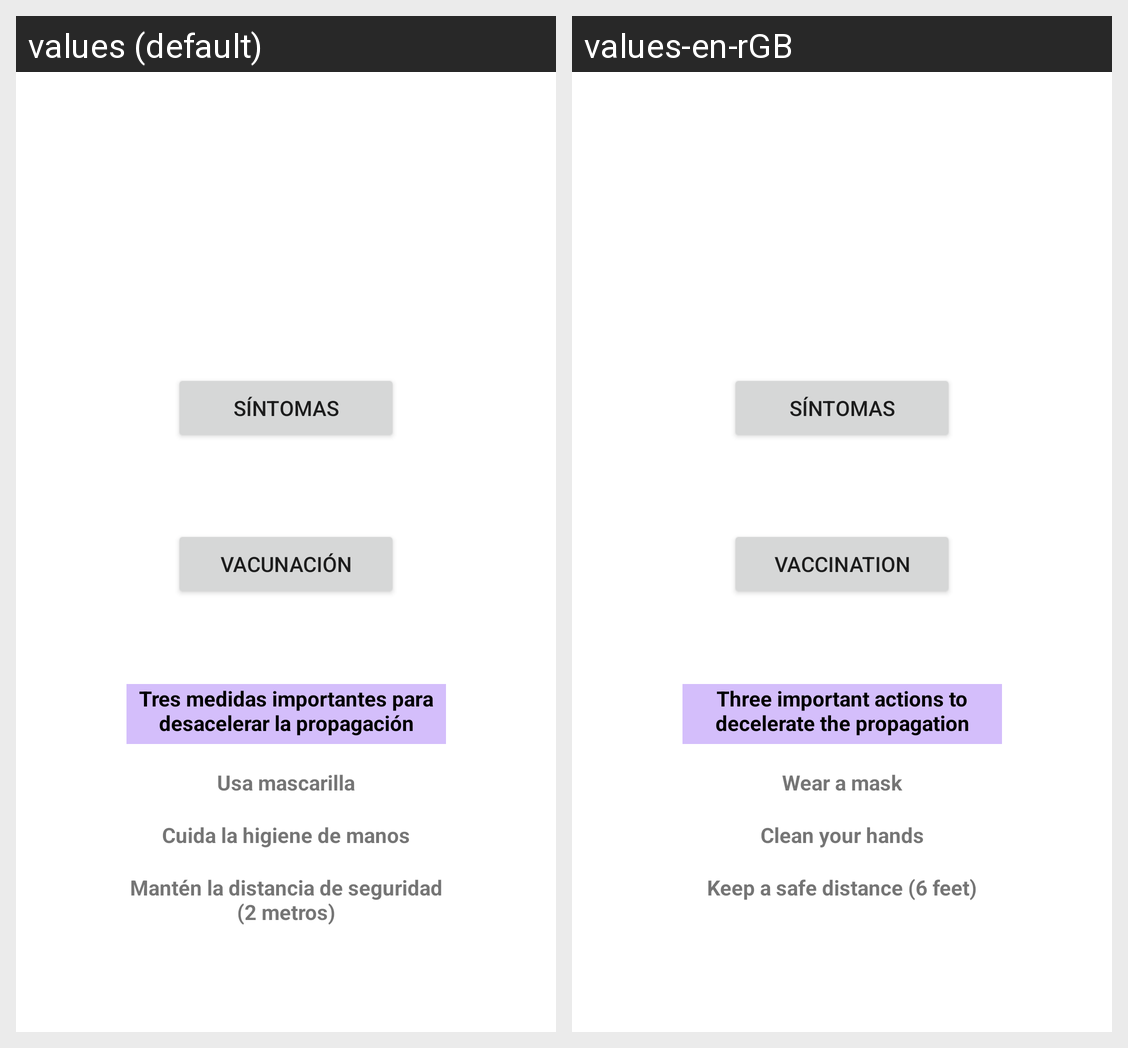

Locale-by-locale string values for the Android screen shown in this grid:
Android screen res/layout/activity_main.xml rendered under 2 locales, left to right: values (default), values-en-rGB. Device: Nexus 5 (rendered at 1080×1920; each locale shown at half size, 540×960, under a caption strip naming it); theme Theme.CovAid.
Strings drawn on this screen, with the default value and each locale's value (text and hints the layout hard-codes, and strings that could not be matched under every locale, appear in the picture but are not listed):

vaccination
  values: Vacunación
  values-en-rGB: Vaccination

tips_tittle
  values: Tres medidas importantes para desacelerar la propagación
  values-en-rGB: Three important actions to decelerate the propagation

tip_one
  values: Usa mascarilla
  values-en-rGB: Wear a mask

tip_two
  values: Cuida la higiene de manos
  values-en-rGB: Clean your hands

tip_three
  values: Mantén la distancia de seguridad (2 metros)
  values-en-rGB: Keep a safe distance (6 feet)
